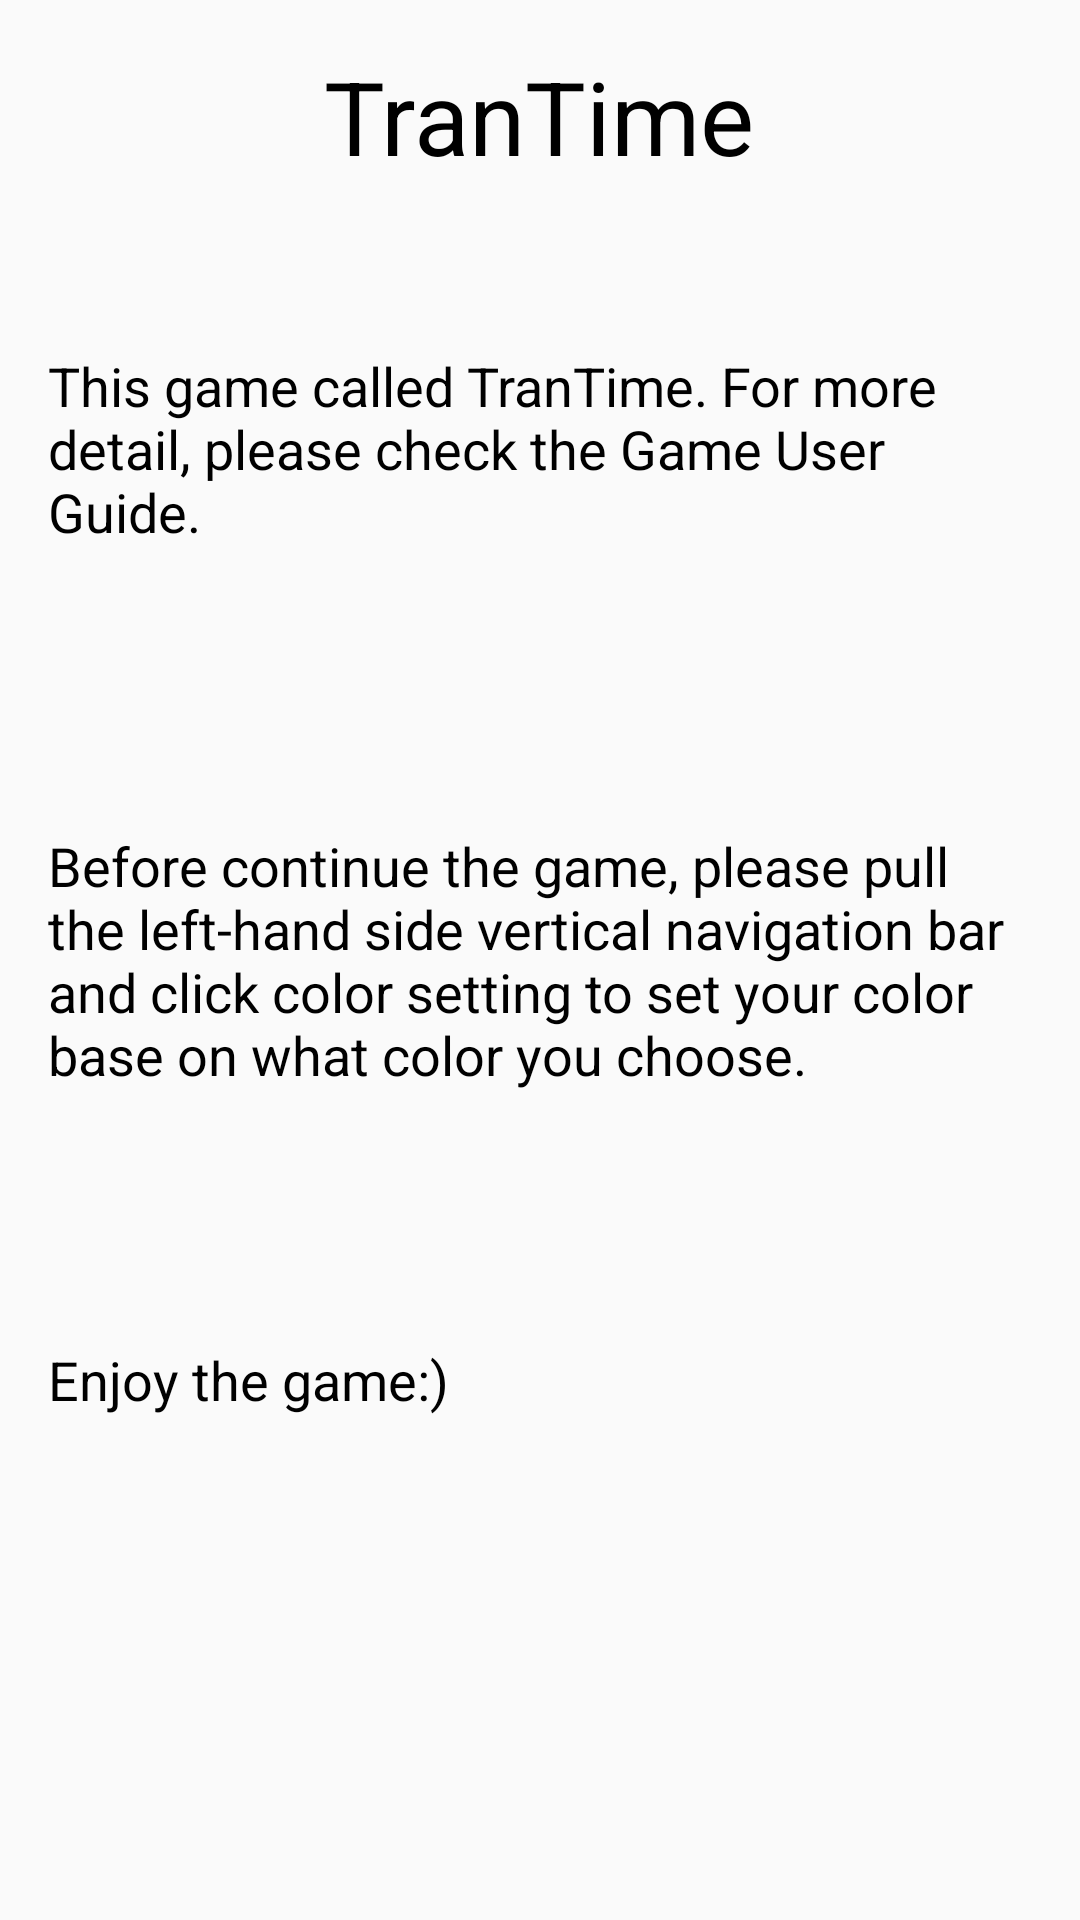

Layout XML and referenced resources for this Android screen:
<!-- AndroidManifest.xml: application theme AppTheme -->
<!-- res/layout/content_main.xml -->
<RelativeLayout xmlns:android="http://schemas.android.com/apk/res/android"
    xmlns:tools="http://schemas.android.com/tools"
    android:layout_width="match_parent"
    android:layout_height="match_parent"
    android:paddingLeft="@dimen/activity_vertical_margin"
    android:paddingRight="@dimen/activity_vertical_margin"
    android:paddingTop="@dimen/activity_vertical_margin"
    android:orientation="vertical"
    tools:context=".MainActivity"
    android:layout_marginTop="?attr/actionBarSize"
    >


    <TextView
        android:layout_width="wrap_content"
        android:layout_height="wrap_content"
        android:text="TranTime"
        android:id="@+id/textView"
        android:layout_gravity="center_horizontal"
        android:textSize="34dp"
        android:layout_alignParentTop="true"
        android:layout_centerHorizontal="true"
        android:textColor="#000000" />

    <TextView
        android:layout_width="match_parent"
        android:layout_height="wrap_content"
        android:text="This game called TranTime. For more detail, please check the Game User Guide."
        android:id="@+id/textView2"
        android:layout_gravity="center_horizontal"
        android:layout_marginTop="55dp"
        android:textSize="18dp"
        android:textColor="#000000"
        android:layout_below="@+id/textView"
        android:layout_alignParentStart="true" />

    <TextView
        android:layout_width="match_parent"
        android:layout_height="wrap_content"
        android:text="Before continue the game, please pull the left-hand side vertical navigation bar and click color setting to set your color base on what color you choose."
        android:id="@+id/textView3"
        android:layout_gravity="center_horizontal"
        android:textSize="18dp"
        android:textColor="#000000"
        android:layout_centerVertical="true"
        android:layout_alignParentEnd="true" />

    <TextView
        android:layout_width="match_parent"
        android:layout_height="wrap_content"
        android:text="Enjoy the game:)"
        android:id="@+id/textView4"
        android:layout_gravity="center_horizontal"
        android:textSize="18dp"
        android:textColor="#000000"
        android:layout_below="@+id/textView3"
        android:layout_marginTop="84dp"
        android:layout_alignEnd="@+id/textView3" />
</RelativeLayout>
<!-- resources referenced by this layout -->
<resources>
  <dimen name="activity_vertical_margin">16dp</dimen>
  <style name="AppTheme" parent="Theme.AppCompat.Light.DarkActionBar">
          
          <item name="colorPrimary">@color/colorPrimary</item>
          <item name="colorPrimaryDark">@color/colorPrimaryDark</item>
          <item name="colorAccent">@color/colorAccent</item>
          <item name="windowActionBar">false</item>
          <item name="windowNoTitle">true</item>
      </style>
  <color name="colorPrimary">#263238</color>
  <color name="colorPrimaryDark">#37474F</color>
  <color name="colorAccent">#FF4081</color>
</resources>
